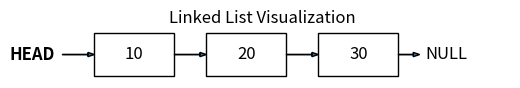

Here is the Python script that generated this plot:
import matplotlib.pyplot as plt
import matplotlib.patches as patches


def draw_linked_list(values):
    """
    Draw a simple visualization of a linked list.

    values: Python list representing the list snapshot
    """

    fig, ax = plt.subplots()

    # Layout parameters
    x = 0
    y = 0
    box_width = 1.5
    box_height = 0.8
    spacing = 0.6

    # Draw HEAD pointer
    ax.text(
        x - 0.73,
        y + box_height / 2,
        "HEAD",
        ha="right",
        va="center",
        fontsize=12,
        fontweight="bold",
    )

    ax.arrow(
        x - 0.6,
        y + box_height / 2,
        spacing,
        0,
        head_width=0.08,
        head_length=0.12,
        length_includes_head=True,
    )

    # Manual index
    i = 0

    for value in values:
        # Draw the node box
        rect = patches.Rectangle((x, y), box_width, box_height, fill=False)
        ax.add_patch(rect)

        # Draw the value inside the box
        ax.text(
            x + box_width / 2,
            y + box_height / 2,
            str(value),
            ha="center",
            va="center",
            fontsize=12,
        )

        # Draw arrow to next node (if not the last one)
        if i < len(values) - 1:
            ax.arrow(
                x + box_width,
                y + box_height / 2,
                spacing,
                0,
                head_width=0.08,
                head_length=0.12,
                length_includes_head=True,
            )

        # Move x position for the next node
        x += box_width + spacing
        i += 1

    ax.arrow(
        x - spacing,
        y + box_height / 2,
        0.4,
        0,
        head_width=0.08,
        head_length=0.12,
        length_includes_head=True,
    )

    # Draw NULL label at the end
    ax.text(x - 0.1, y + box_height / 2, "NULL", ha="left", va="center", fontsize=12)

    ax.set_xlim(-1.5, x + 1.5)

    ax.set_aspect("equal")
    ax.axis("off")
    plt.title("Linked List Visualization")
    plt.savefig("linked_list.png")
    plt.close()


if __name__ == "__main__":
    draw_linked_list([10, 20, 30])
